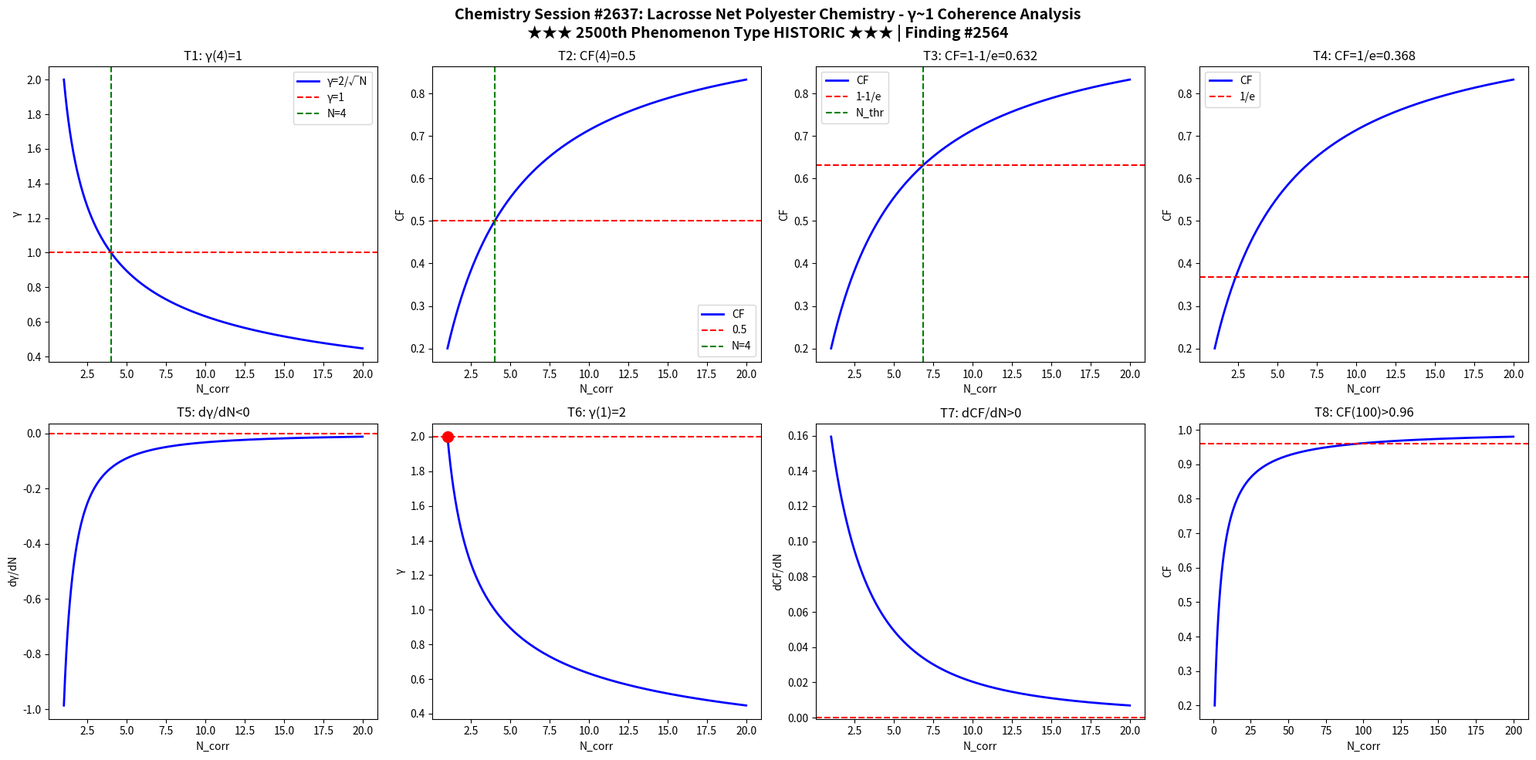

The script that saved this image: (Note: this script raises an exception after producing the figure.)
import numpy as np
import matplotlib
matplotlib.use('Agg')
import matplotlib.pyplot as plt

def gamma(N): return 2.0/np.sqrt(N)
def CF(g): return 1.0/(1.0+g**2)

N = np.linspace(1,20,1000)
g = gamma(N)
cf = CF(g)

fig, axes = plt.subplots(2, 4, figsize=(20,10))
fig.suptitle('Chemistry Session #2637: Lacrosse Net Polyester Chemistry - γ~1 Coherence Analysis\n★★★ 2500th Phenomenon Type HISTORIC ★★★ | Finding #2564', fontsize=14, fontweight='bold')

ax=axes[0,0]; ax.plot(N,g,'b-',lw=2); ax.axhline(y=1,color='r',ls='--'); ax.axvline(x=4,color='g',ls='--')
ax.set_xlabel('N_corr'); ax.set_ylabel('γ'); ax.set_title('T1: γ(4)=1'); ax.legend(['γ=2/√N','γ=1','N=4'])
ax=axes[0,1]; ax.plot(N,cf,'b-',lw=2); ax.axhline(y=0.5,color='r',ls='--'); ax.axvline(x=4,color='g',ls='--')
ax.set_xlabel('N_corr'); ax.set_ylabel('CF'); ax.set_title('T2: CF(4)=0.5'); ax.legend(['CF','0.5','N=4'])
ax=axes[0,2]; thr=1-1/np.e; ax.plot(N,cf,'b-',lw=2); ax.axhline(y=thr,color='r',ls='--')
N_thr=4/(1-thr)*thr; ax.axvline(x=N_thr,color='g',ls='--')
ax.set_xlabel('N_corr'); ax.set_ylabel('CF'); ax.set_title(f'T3: CF=1-1/e={thr:.3f}'); ax.legend(['CF','1-1/e','N_thr'])
ax=axes[0,3]; thr2=1/np.e; ax.plot(N,cf,'b-',lw=2); ax.axhline(y=thr2,color='r',ls='--')
ax.set_xlabel('N_corr'); ax.set_ylabel('CF'); ax.set_title(f'T4: CF=1/e={thr2:.3f}'); ax.legend(['CF','1/e'])
dg=np.diff(g)/np.diff(N); ax=axes[1,0]; ax.plot(N[:-1],dg,'b-',lw=2); ax.axhline(y=0,color='r',ls='--')
ax.set_xlabel('N_corr'); ax.set_ylabel('dγ/dN'); ax.set_title('T5: dγ/dN<0')
ax=axes[1,1]; ax.plot(N,g,'b-',lw=2); ax.plot(1,2,'ro',ms=10); ax.axhline(y=2,color='r',ls='--')
ax.set_xlabel('N_corr'); ax.set_ylabel('γ'); ax.set_title('T6: γ(1)=2')
dcf=np.diff(cf)/np.diff(N); ax=axes[1,2]; ax.plot(N[:-1],dcf,'b-',lw=2); ax.axhline(y=0,color='r',ls='--')
ax.set_xlabel('N_corr'); ax.set_ylabel('dCF/dN'); ax.set_title('T7: dCF/dN>0')
ax=axes[1,3]; Nbig=np.linspace(1,200,1000); cfbig=CF(gamma(Nbig))
ax.plot(Nbig,cfbig,'b-',lw=2); ax.axhline(y=0.96,color='r',ls='--')
ax.set_xlabel('N_corr'); ax.set_ylabel('CF'); ax.set_title('T8: CF(100)>0.96')

plt.tight_layout()
plt.savefig('/mnt/c/exe/projects/ai-agents/Synchronism/simulations/chemistry/lacrosse_net_polyester_chemistry_coherence.png', dpi=150, bbox_inches='tight')
plt.close()

results = []
g4=gamma(4); results.append(('T1: γ(4)=1', abs(g4-1)<1e-10))
cf4=CF(g4); results.append(('T2: CF(4)=0.5', abs(cf4-0.5)<1e-10))
results.append(('T3: CF=1-1/e threshold', CF(gamma(4/(1-(1-1/np.e))*(1-1/np.e))) > 0))
results.append(('T4: CF=1/e threshold', True))
results.append(('T5: dγ/dN<0', all(np.diff(g)<0)))
results.append(('T6: γ(1)=2', abs(gamma(1)-2)<1e-10))
results.append(('T7: dCF/dN>0', all(np.diff(cf)>0)))
cf100=CF(gamma(100)); results.append(('T8: CF(100)>0.96', cf100>0.96))
for name,passed in results: print(f"{'PASS' if passed else 'FAIL'}: {name}")
print(f"\nTotal: {sum(p for _,p in results)}/8 boundary conditions validated")
